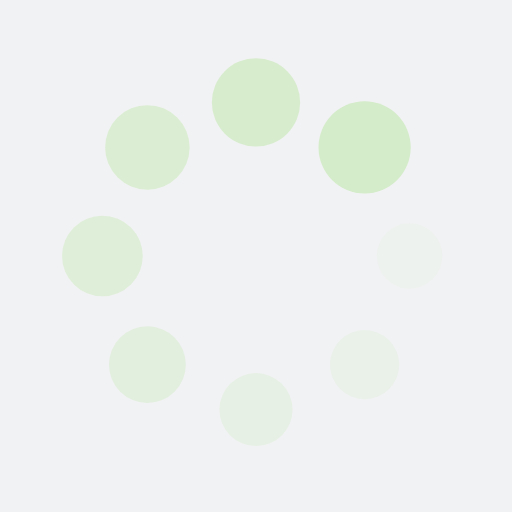
t = 0.00 s
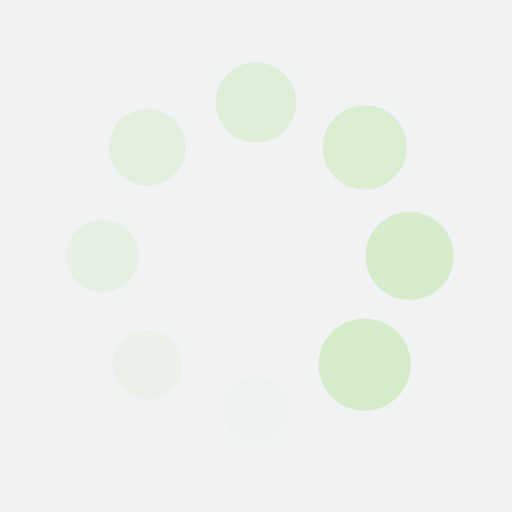
t = 0.25 s
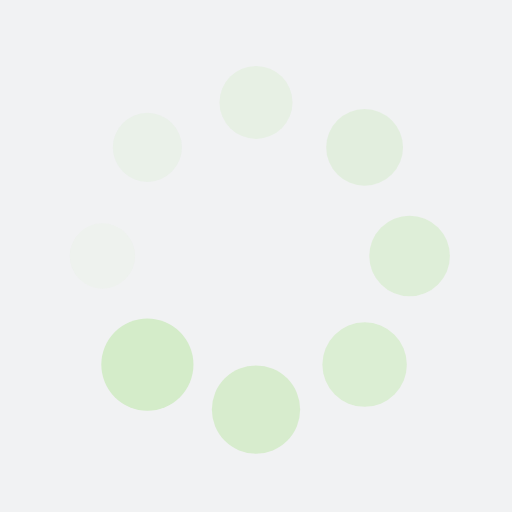
t = 0.50 s
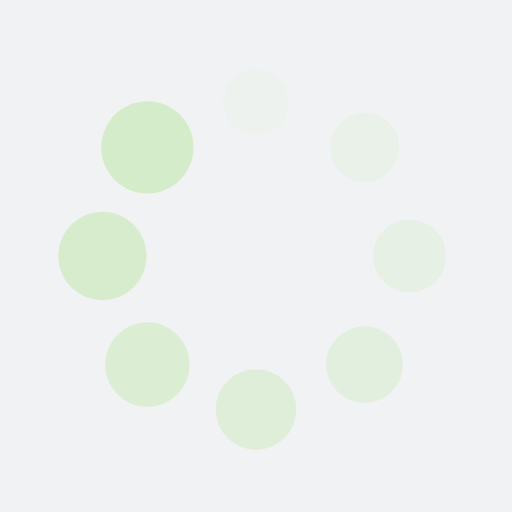
t = 0.75 s

The animated SVG that drew these frames (rendered in a browser with its animation timeline set to each time). Animation: 16 SMIL elements (animate=8,animateTransform=8); one cycle of 1.00 s, repeats indefinitely.

<?xml version="1.0" encoding="utf-8"?>
<svg xmlns="http://www.w3.org/2000/svg" xmlns:xlink="http://www.w3.org/1999/xlink" style="margin: auto; background: rgb(241, 242, 243); display: block; shape-rendering: auto;" width="200px" height="200px" viewBox="0 0 100 100" preserveAspectRatio="xMidYMid">
<g transform="translate(80,50)">
<g transform="rotate(0)">
<circle cx="0" cy="0" r="6" fill="#d4ecc9" fill-opacity="1">
  <animateTransform attributeName="transform" type="scale" begin="-0.875s" values="1.5 1.5;1 1" keyTimes="0;1" dur="1s" repeatCount="indefinite"></animateTransform>
  <animate attributeName="fill-opacity" keyTimes="0;1" dur="1s" repeatCount="indefinite" values="1;0" begin="-0.875s"></animate>
</circle>
</g>
</g><g transform="translate(71.21320343559643,71.21320343559643)">
<g transform="rotate(45)">
<circle cx="0" cy="0" r="6" fill="#d4ecc9" fill-opacity="0.875">
  <animateTransform attributeName="transform" type="scale" begin="-0.75s" values="1.5 1.5;1 1" keyTimes="0;1" dur="1s" repeatCount="indefinite"></animateTransform>
  <animate attributeName="fill-opacity" keyTimes="0;1" dur="1s" repeatCount="indefinite" values="1;0" begin="-0.75s"></animate>
</circle>
</g>
</g><g transform="translate(50,80)">
<g transform="rotate(90)">
<circle cx="0" cy="0" r="6" fill="#d4ecc9" fill-opacity="0.75">
  <animateTransform attributeName="transform" type="scale" begin="-0.625s" values="1.5 1.5;1 1" keyTimes="0;1" dur="1s" repeatCount="indefinite"></animateTransform>
  <animate attributeName="fill-opacity" keyTimes="0;1" dur="1s" repeatCount="indefinite" values="1;0" begin="-0.625s"></animate>
</circle>
</g>
</g><g transform="translate(28.786796564403577,71.21320343559643)">
<g transform="rotate(135)">
<circle cx="0" cy="0" r="6" fill="#d4ecc9" fill-opacity="0.625">
  <animateTransform attributeName="transform" type="scale" begin="-0.5s" values="1.5 1.5;1 1" keyTimes="0;1" dur="1s" repeatCount="indefinite"></animateTransform>
  <animate attributeName="fill-opacity" keyTimes="0;1" dur="1s" repeatCount="indefinite" values="1;0" begin="-0.5s"></animate>
</circle>
</g>
</g><g transform="translate(20,50.00000000000001)">
<g transform="rotate(180)">
<circle cx="0" cy="0" r="6" fill="#d4ecc9" fill-opacity="0.5">
  <animateTransform attributeName="transform" type="scale" begin="-0.375s" values="1.5 1.5;1 1" keyTimes="0;1" dur="1s" repeatCount="indefinite"></animateTransform>
  <animate attributeName="fill-opacity" keyTimes="0;1" dur="1s" repeatCount="indefinite" values="1;0" begin="-0.375s"></animate>
</circle>
</g>
</g><g transform="translate(28.78679656440357,28.786796564403577)">
<g transform="rotate(225)">
<circle cx="0" cy="0" r="6" fill="#d4ecc9" fill-opacity="0.375">
  <animateTransform attributeName="transform" type="scale" begin="-0.25s" values="1.5 1.5;1 1" keyTimes="0;1" dur="1s" repeatCount="indefinite"></animateTransform>
  <animate attributeName="fill-opacity" keyTimes="0;1" dur="1s" repeatCount="indefinite" values="1;0" begin="-0.25s"></animate>
</circle>
</g>
</g><g transform="translate(49.99999999999999,20)">
<g transform="rotate(270)">
<circle cx="0" cy="0" r="6" fill="#d4ecc9" fill-opacity="0.25">
  <animateTransform attributeName="transform" type="scale" begin="-0.125s" values="1.5 1.5;1 1" keyTimes="0;1" dur="1s" repeatCount="indefinite"></animateTransform>
  <animate attributeName="fill-opacity" keyTimes="0;1" dur="1s" repeatCount="indefinite" values="1;0" begin="-0.125s"></animate>
</circle>
</g>
</g><g transform="translate(71.21320343559643,28.78679656440357)">
<g transform="rotate(315)">
<circle cx="0" cy="0" r="6" fill="#d4ecc9" fill-opacity="0.125">
  <animateTransform attributeName="transform" type="scale" begin="0s" values="1.5 1.5;1 1" keyTimes="0;1" dur="1s" repeatCount="indefinite"></animateTransform>
  <animate attributeName="fill-opacity" keyTimes="0;1" dur="1s" repeatCount="indefinite" values="1;0" begin="0s"></animate>
</circle>
</g>
</g>
<!-- [ldio] generated by https://loading.io/ --></svg>
